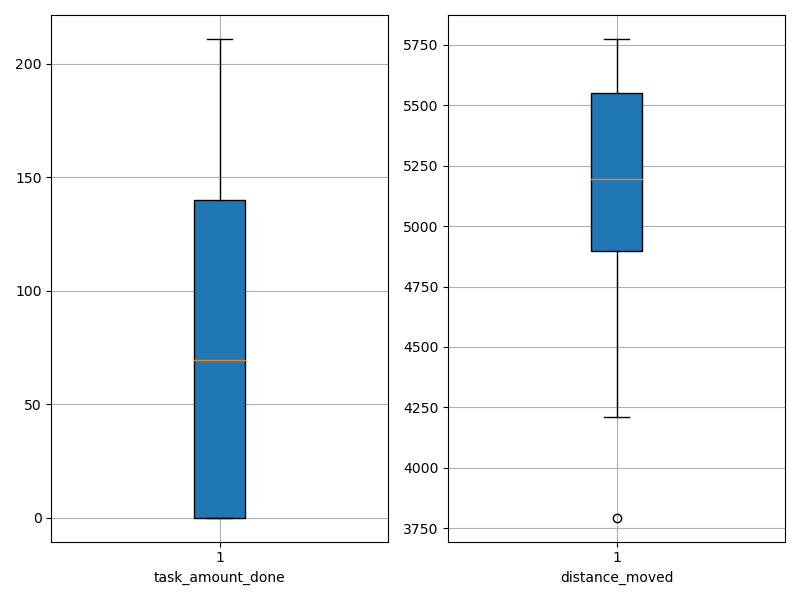

The file beside this chart, header and first rows:
agent_id, task_amount_done, distance_moved
0, 140.0, 4728
1, 0.0, 5758
2, 70.0, 4981
3, 69.0, 4966
4, 140.0, 4917
5, 69.0, 4853
6, 140.0, 4994
7, 139.0, 4712
8, 140.0, 4744
9, 141.0, 3794
10, 0.0, 5730
11, 140.0, 4590
12, 0.0, 5544
13, 0.0, 5733
14, 69.0, 4950
15, 0.0, 5558
16, 139.0, 4973
17, 141.0, 4675
18, 140.0, 4879
19, 0.0, 5264
20, 0.0, 5386
21, 70.0, 5234
22, 0.0, 5518
23, 139.0, 4923
24, 0.0, 5719
25, 0.0, 5469
26, 70.0, 5232
27, 140.0, 4475
28, 140.0, 4932
29, 211.0, 4540
30, 0.0, 5731
31, 70.0, 5033
32, 140.0, 4826
33, 0.0, 5760
34, 141.0, 5004
35, 0.0, 5548
36, 0.0, 5566
37, 0.0, 5528
38, 140.0, 4994
39, 71.0, 4984
40, 140.0, 4401
41, 0.0, 5774
42, 0.0, 5333
43, 140.0, 4837
44, 0.0, 5727
45, 0.0, 5756
46, 0.0, 5369
47, 0.0, 5587
48, 0.0, 5698
49, 0.0, 5684
50, 140.0, 4905
51, 70.0, 5150
52, 210.0, 4211
53, 141.0, 4848
54, 0.0, 5339
55, 69.0, 5158
56, 71.0, 5379
57, 0.0, 5682
58, 70.0, 5317
59, 0.0, 5312
